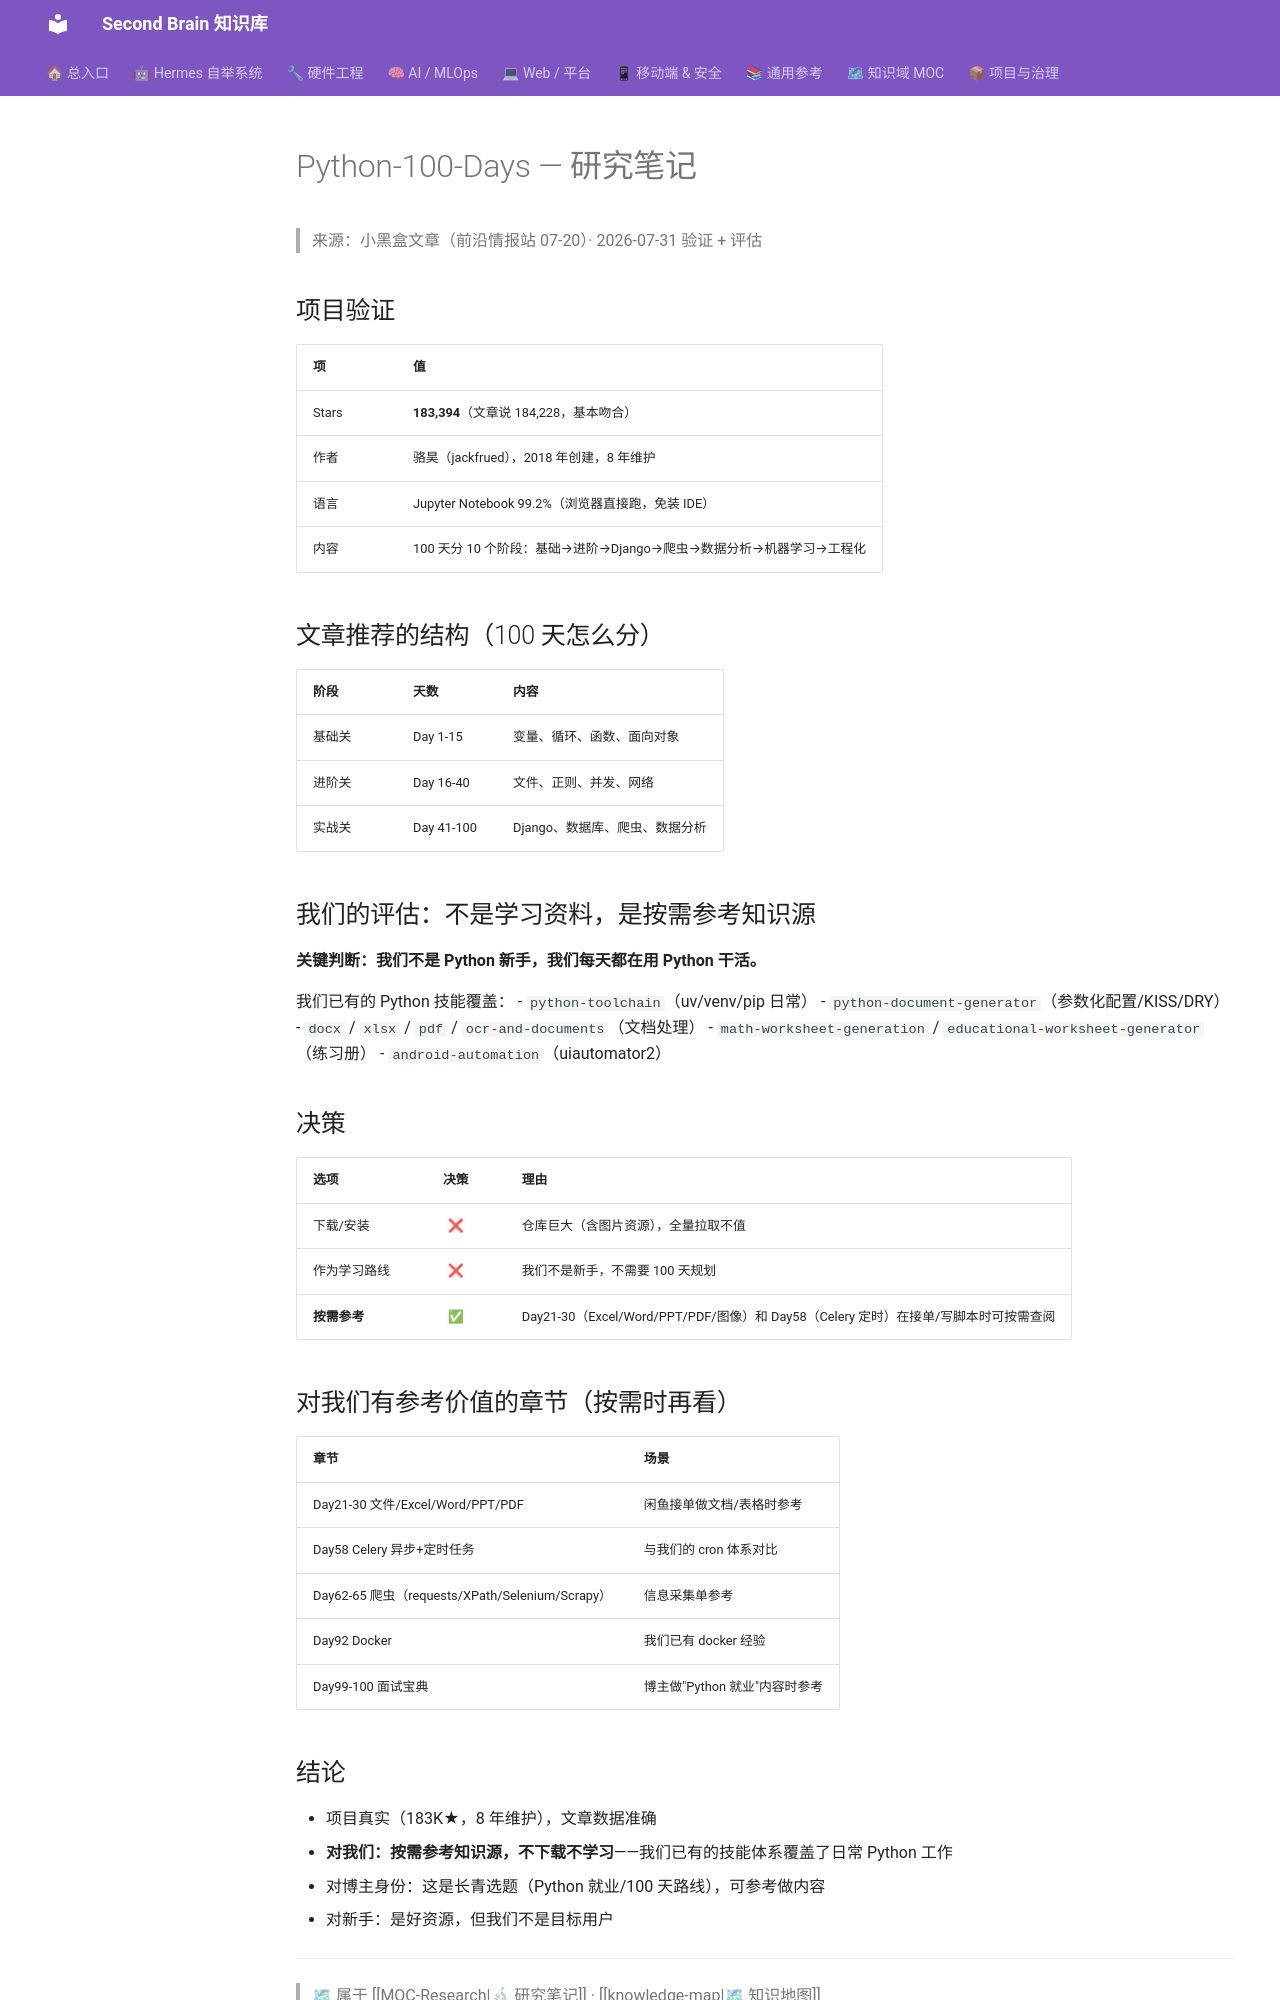

repository: mo9652962-ai/second-brain · page: kb/knowledge/Research/python-100-days-study/index.html · generator: mkdocs

---
tags: [research, github, python, tutorial, article-study]
created: 2026-07-31
status: absorbed
source: https://github.com/jackfrued/Python-100-Days
---

# Python-100-Days — 研究笔记

> 来源：小黑盒文章（前沿情报站 07-20）· 2026-07-31 验证 + 评估

## 项目验证

| 项 | 值 |
|----|-----|
| Stars | **183,394**（文章说 184,228，基本吻合） |
| 作者 | 骆昊（jackfrued），2018 年创建，8 年维护 |
| 语言 | Jupyter Notebook 99.2%（浏览器直接跑，免装 IDE） |
| 内容 | 100 天分 10 个阶段：基础→进阶→Django→爬虫→数据分析→机器学习→工程化 |

## 文章推荐的结构（100 天怎么分）

| 阶段 | 天数 | 内容 |
|------|------|------|
| 基础关 | Day 1-15 | 变量、循环、函数、面向对象 |
| 进阶关 | Day 16-40 | 文件、正则、并发、网络 |
| 实战关 | Day 41-100 | Django、数据库、爬虫、数据分析 |

## 我们的评估：不是学习资料，是按需参考知识源

**关键判断：我们不是 Python 新手，我们每天都在用 Python 干活。**

我们已有的 Python 技能覆盖：
- `python-toolchain`（uv/venv/pip 日常）
- `python-document-generator`（参数化配置/KISS/DRY）
- `docx` / `xlsx` / `pdf` / `ocr-and-documents`（文档处理）
- `math-worksheet-generation` / `educational-worksheet-generator`（练习册）
- `android-automation`（uiautomator2）

## 决策

| 选项 | 决策 | 理由 |
|------|:---:|------|
| 下载/安装 | ❌ | 仓库巨大（含图片资源），全量拉取不值 |
| 作为学习路线 | ❌ | 我们不是新手，不需要 100 天规划 |
| **按需参考** | ✅ | Day21-30（Excel/Word/PPT/PDF/图像）和 Day58（Celery 定时）在接单/写脚本时可按需查阅 |

## 对我们有参考价值的章节（按需时再看）

| 章节 | 场景 |
|------|------|
| Day21-30 文件/Excel/Word/PPT/PDF | 闲鱼接单做文档/表格时参考 |
| Day58 Celery 异步+定时任务 | 与我们的 cron 体系对比 |
| Day62-65 爬虫（requests/XPath/Selenium/Scrapy） | 信息采集单参考 |
| Day92 Docker | 我们已有 docker 经验 |
| Day99-100 面试宝典 | 博主做"Python 就业"内容时参考 |
